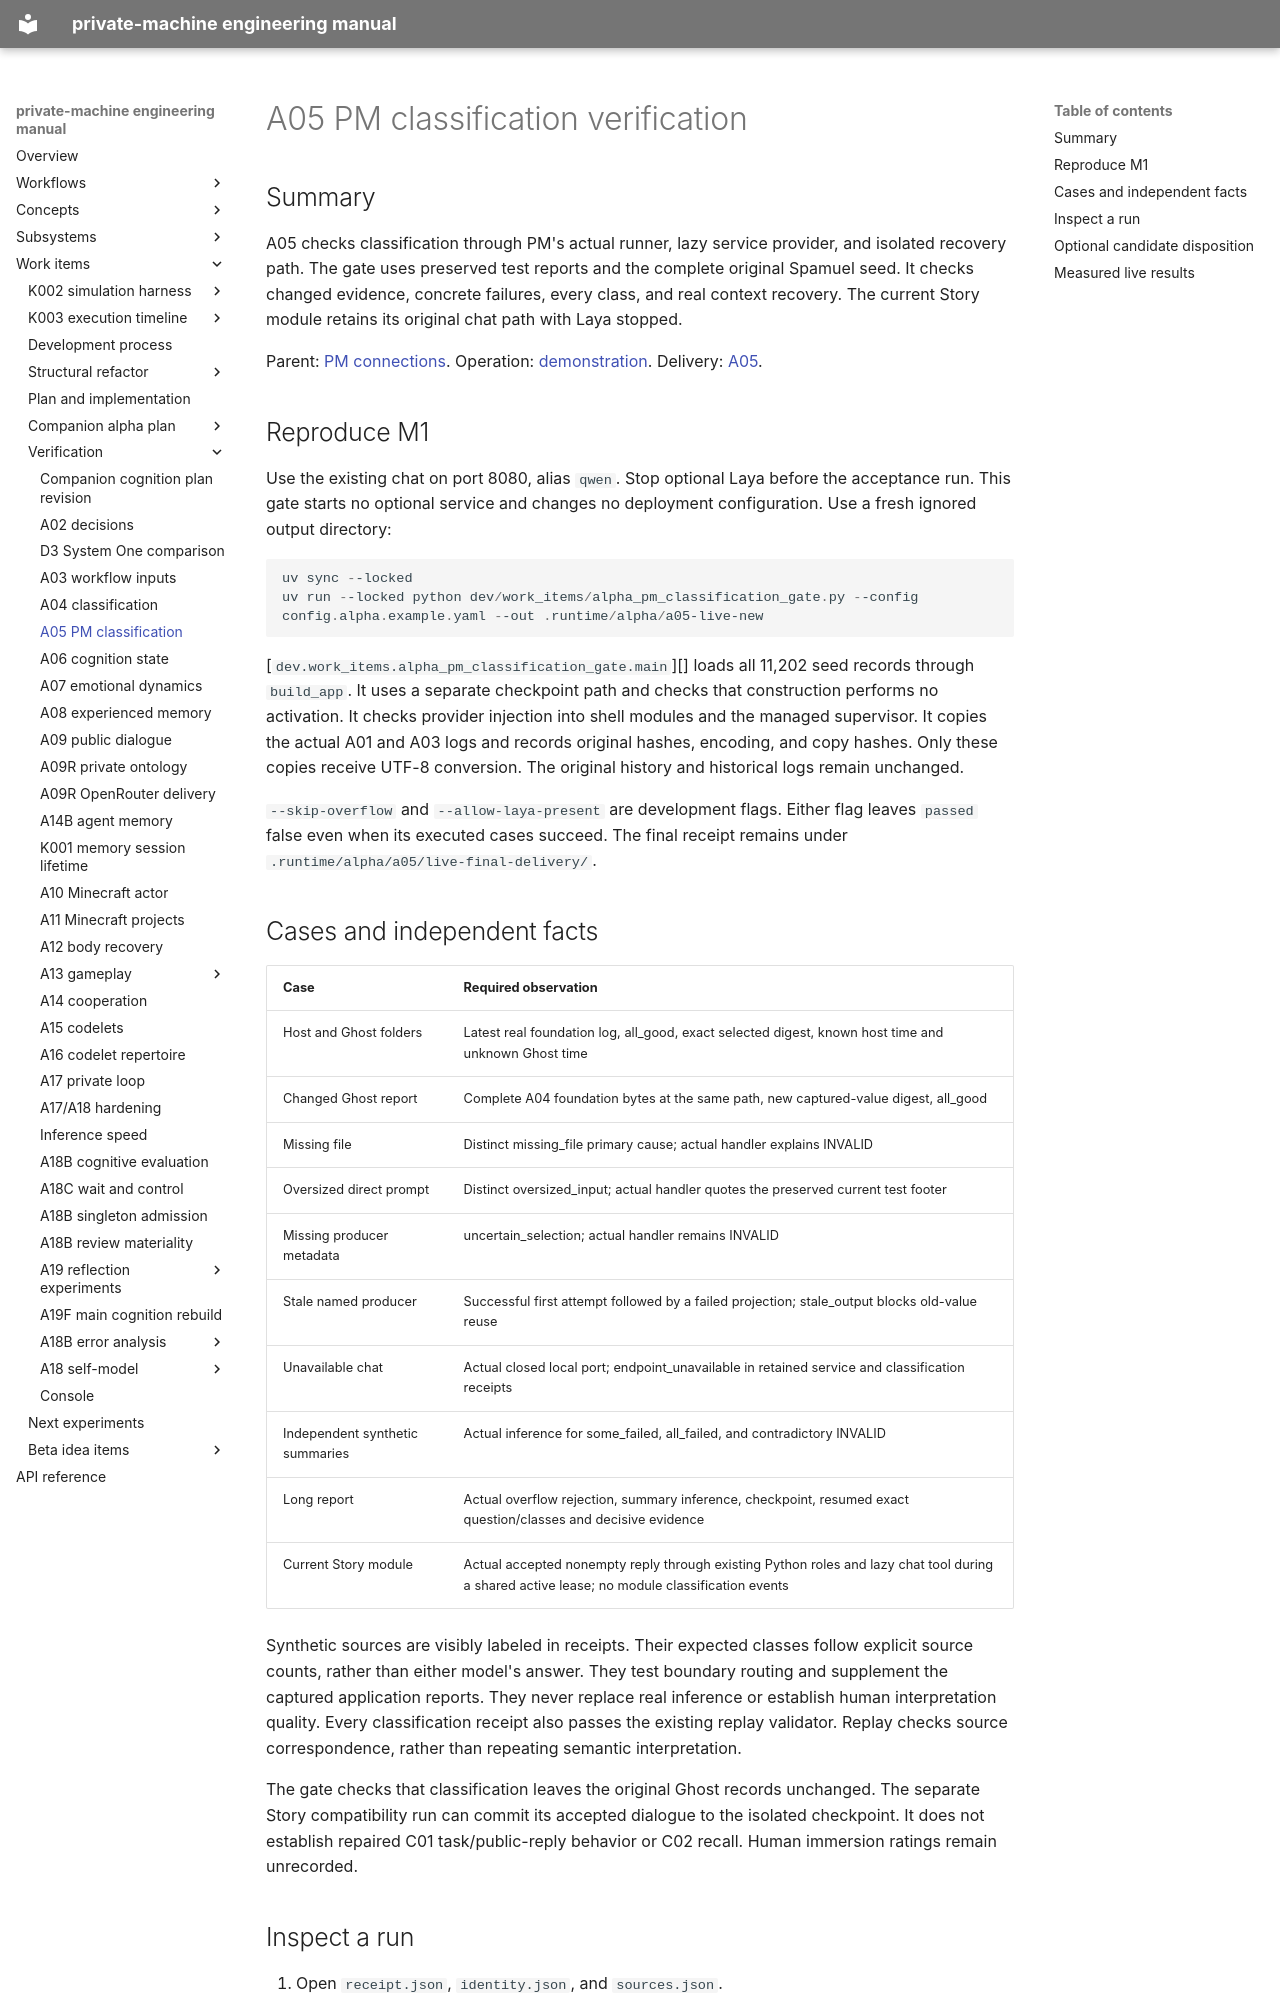

repository: flamingrickpat/private-machine · page: work_items/verification/a05-pm-classification.html · generator: mkdocs

# A05 PM classification verification

## Summary

A05 checks classification through PM's actual runner, lazy service provider, and isolated recovery path.
The gate uses preserved test reports and the complete original Spamuel seed.
It checks changed evidence, concrete failures, every class, and real context recovery.
The current Story module retains its original chat path with Laya stopped.

Parent: [PM connections](../../subsystems/workflow-inputs/pm-connections.md).
Operation: [demonstration](../../workflows/classification-demo.md).
Delivery: [A05](../alpha-plan/work-items/a05.md).

## Reproduce M1

Use the existing chat on port 8080, alias `qwen`.
Stop optional Laya before the acceptance run.
This gate starts no optional service and changes no deployment configuration.
Use a fresh ignored output directory:

```powershell
uv sync --locked
uv run --locked python dev/work_items/alpha_pm_classification_gate.py --config config.alpha.example.yaml --out .runtime/alpha/a05-live-new
```

[`dev.work_items.alpha_pm_classification_gate.main`][] loads all 11,202 seed records through `build_app`.
It uses a separate checkpoint path and checks that construction performs no activation.
It checks provider injection into shell modules and the managed supervisor.
It copies the actual A01 and A03 logs and records original hashes, encoding, and copy hashes.
Only these copies receive UTF-8 conversion.
The original history and historical logs remain unchanged.

`--skip-overflow` and `--allow-laya-present` are development flags.
Either flag leaves `passed` false even when its executed cases succeed.
The final receipt remains under `.runtime/alpha/a05/live-final-delivery/`.

## Cases and independent facts

| Case | Required observation |
| --- | --- |
| Host and Ghost folders | Latest real foundation log, all_good, exact selected digest, known host time and unknown Ghost time |
| Changed Ghost report | Complete A04 foundation bytes at the same path, new captured-value digest, all_good |
| Missing file | Distinct missing_file primary cause; actual handler explains INVALID |
| Oversized direct prompt | Distinct oversized_input; actual handler quotes the preserved current test footer |
| Missing producer metadata | uncertain_selection; actual handler remains INVALID |
| Stale named producer | Successful first attempt followed by a failed projection; stale_output blocks old-value reuse |
| Unavailable chat | Actual closed local port; endpoint_unavailable in retained service and classification receipts |
| Independent synthetic summaries | Actual inference for some_failed, all_failed, and contradictory INVALID |
| Long report | Actual overflow rejection, summary inference, checkpoint, resumed exact question/classes and decisive evidence |
| Current Story module | Actual accepted nonempty reply through existing Python roles and lazy chat tool during a shared active lease; no module classification events |

Synthetic sources are visibly labeled in receipts.
Their expected classes follow explicit source counts, rather than either model's answer.
They test boundary routing and supplement the captured application reports.
They never replace real inference or establish human interpretation quality.
Every classification receipt also passes the existing replay validator.
Replay checks source correspondence, rather than repeating semantic interpretation.

The gate checks that classification leaves the original Ghost records unchanged.
The separate Story compatibility run can commit its accepted dialogue to the isolated checkpoint.
It does not establish repaired C01 task/public-reply behavior or C02 recall.
Human immersion ratings remain unrecorded.
